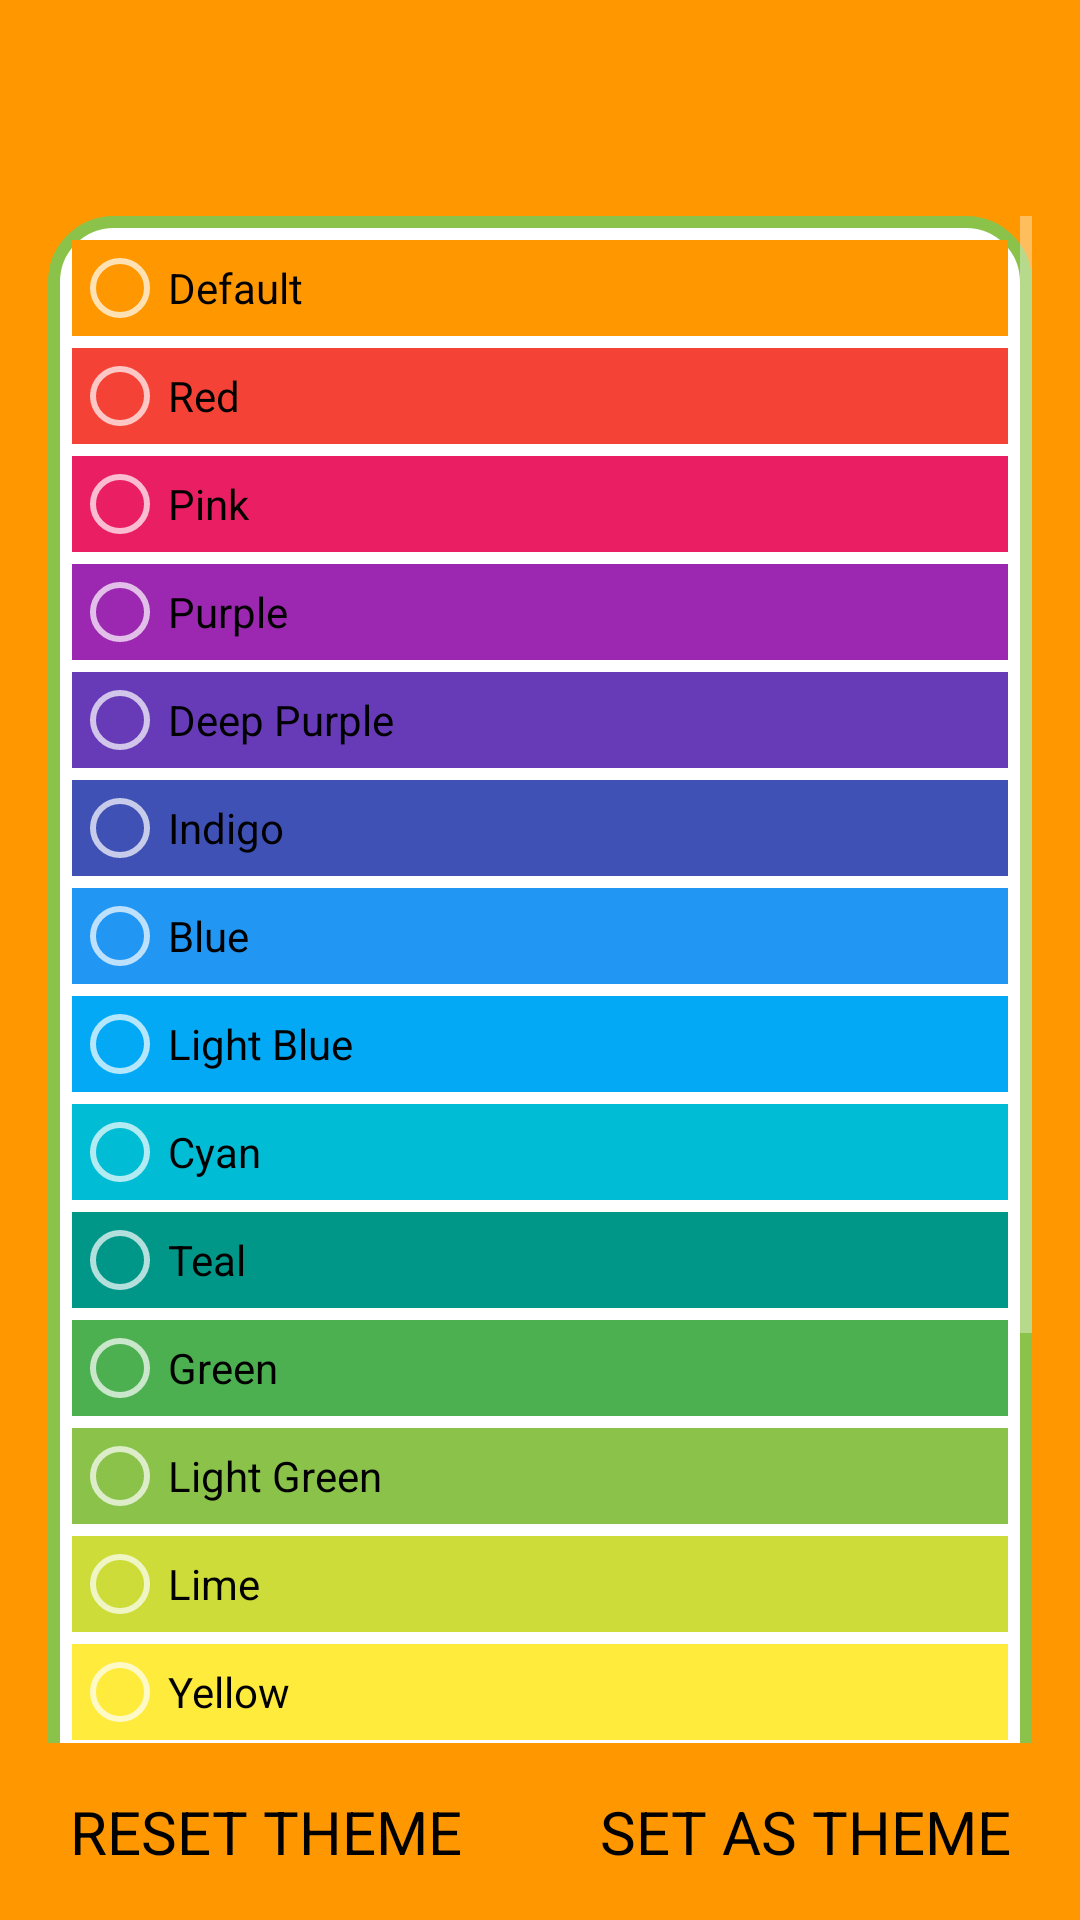

Reconstruct the res/layout file that produces this screen, plus the resources it refers to.
<!-- AndroidManifest.xml: application theme AppTheme -->
<!-- res/layout/activity_change_theme.xml -->
<?xml version="1.0" encoding="utf-8"?>
<RelativeLayout xmlns:android="http://schemas.android.com/apk/res/android"
    xmlns:tools="http://schemas.android.com/tools"
    android:layout_width="match_parent"
    android:layout_height="match_parent"
    tools:context="com.gmonetix.slambook.ChangeTheme">

    <android.support.design.widget.AppBarLayout
        android:id="@+id/appBarLayout"
        android:layout_width="match_parent"
        android:layout_height="wrap_content">
        <include
            layout="@layout/toolbar"
            />

    </android.support.design.widget.AppBarLayout>

    <ScrollView
        android:layout_marginLeft="16dp"
        android:layout_marginTop="16dp"
        android:layout_marginRight="16dp"
        android:layout_marginStart="16dp"
        android:layout_marginEnd="16dp"
        android:layout_above="@+id/ll_change_theme1"
        android:layout_below="@+id/appBarLayout"
        android:layout_width="match_parent"
        android:layout_height="match_parent">

        <RadioGroup
            android:background="@drawable/edittext_design"
            android:padding="8dp"
            android:id="@+id/change_theme_radio_group"
            android:layout_width="match_parent"
            android:layout_height="wrap_content">

            <RadioButton
                android:id="@+id/default_btn"
                android:textColor="@color/black"
                android:background="@color/colorPrimary"
                android:layout_width="match_parent"
                android:layout_height="wrap_content"
                android:text="Default" />

            <RadioButton
                android:id="@+id/red_btn"
                android:layout_marginTop="4dp"
                android:textColor="@color/black"
                android:background="@color/redColorPrimary"
                android:layout_width="match_parent"
                android:layout_height="wrap_content"
                android:text="Red" />

            <RadioButton
                android:id="@+id/pink_btn"
                android:layout_marginTop="4dp"
                android:textColor="@color/black"
                android:background="@color/pinkColorPrimary"
                android:layout_width="match_parent"
                android:layout_height="wrap_content"
                android:text="Pink" />

            <RadioButton
                android:id="@+id/purple_btn"
                android:layout_marginTop="4dp"
                android:textColor="@color/black"
                android:background="@color/purpleColorPrimary"
                android:layout_width="match_parent"
                android:layout_height="wrap_content"
                android:text="Purple" />

            <RadioButton
                android:id="@+id/deep_purple_btn"
                android:layout_marginTop="4dp"
                android:textColor="@color/black"
                android:background="@color/deepPurpleColorPrimary"
                android:layout_width="match_parent"
                android:layout_height="wrap_content"
                android:text="Deep Purple" />

            <RadioButton
                android:id="@+id/indigo_btn"
                android:layout_marginTop="4dp"
                android:textColor="@color/black"
                android:background="@color/indigoColorPrimary"
                android:layout_width="match_parent"
                android:layout_height="wrap_content"
                android:text="Indigo" />

            <RadioButton
                android:id="@+id/blue_btn"
                android:layout_marginTop="4dp"
                android:textColor="@color/black"
                android:background="@color/blueColorPrimary"
                android:layout_width="match_parent"
                android:layout_height="wrap_content"
                android:text="Blue" />

            <RadioButton
                android:id="@+id/light_blue_btn"
                android:layout_marginTop="4dp"
                android:textColor="@color/black"
                android:background="@color/lightBlueColorPrimary"
                android:layout_width="match_parent"
                android:layout_height="wrap_content"
                android:text="Light Blue" />

            <RadioButton
                android:id="@+id/cyan_btn"
                android:layout_marginTop="4dp"
                android:textColor="@color/black"
                android:background="@color/cyanColorPrimary"
                android:layout_width="match_parent"
                android:layout_height="wrap_content"
                android:text="Cyan" />

            <RadioButton
                android:id="@+id/teal_btn"
                android:layout_marginTop="4dp"
                android:textColor="@color/black"
                android:background="@color/tealColorPrimary"
                android:layout_width="match_parent"
                android:layout_height="wrap_content"
                android:text="Teal" />

            <RadioButton
                android:id="@+id/green_btn"
                android:layout_marginTop="4dp"
                android:textColor="@color/black"
                android:background="@color/greenColorPrimary"
                android:layout_width="match_parent"
                android:layout_height="wrap_content"
                android:text="Green" />

            <RadioButton
                android:id="@+id/light_green_btn"
                android:layout_marginTop="4dp"
                android:textColor="@color/black"
                android:background="@color/lightGreenColorPrimary"
                android:layout_width="match_parent"
                android:layout_height="wrap_content"
                android:text="Light Green" />

            <RadioButton
                android:id="@+id/lime_btn"
                android:layout_marginTop="4dp"
                android:textColor="@color/black"
                android:background="@color/limeColorPrimary"
                android:layout_width="match_parent"
                android:layout_height="wrap_content"
                android:text="Lime" />

            <RadioButton
                android:id="@+id/yellow_btn"
                android:layout_marginTop="4dp"
                android:textColor="@color/black"
                android:background="@color/yellowColorPrimary"
                android:layout_width="match_parent"
                android:layout_height="wrap_content"
                android:text="Yellow" />

            <RadioButton
                android:id="@+id/amber_btn"
                android:layout_marginTop="4dp"
                android:textColor="@color/black"
                android:background="@color/amberColorPrimary"
                android:layout_width="match_parent"
                android:layout_height="wrap_content"
                android:text="Amber" />

            <RadioButton
                android:id="@+id/deep_orange_btn"
                android:layout_marginTop="4dp"
                android:textColor="@color/black"
                android:background="@color/deepOrangeColorPrimary"
                android:layout_width="match_parent"
                android:layout_height="wrap_content"
                android:text="Deep Orange" />

            <RadioButton
                android:id="@+id/brown_btn"
                android:layout_marginTop="4dp"
                android:textColor="@color/black"
                android:background="@color/brownColorPrimary"
                android:layout_width="match_parent"
                android:layout_height="wrap_content"
                android:text="Brown" />

            <RadioButton
                android:id="@+id/grey_btn"
                android:layout_marginTop="4dp"
                android:textColor="@color/black"
                android:background="@color/greyColorPrimary"
                android:layout_width="match_parent"
                android:layout_height="wrap_content"
                android:text="Grey" />

            <RadioButton
                android:id="@+id/blue_grey_btn"
                android:layout_marginTop="4dp"
                android:textColor="@color/black"
                android:background="@color/blueGreyColorPrimary"
                android:layout_width="match_parent"
                android:layout_height="wrap_content"
                android:text="Blue Grey" />

        </RadioGroup>

    </ScrollView>

    <LinearLayout
        android:id="@+id/ll_change_theme1"
        android:layout_width="match_parent"
        android:layout_height="wrap_content"
        android:orientation="horizontal"
        android:layout_alignParentBottom="true">

        <LinearLayout
            android:layout_weight="1"
            android:layout_margin="16dp"
            android:background="@drawable/button_xml"
            android:id="@+id/ll_change_theme_reset"
            android:orientation="horizontal"
            android:layout_width="wrap_content"
            android:layout_height="wrap_content">

            <TextView
                android:layout_gravity="center_vertical"
                android:gravity="center"
                android:id="@+id/tv_change_theme_reset"
                android:textColor="@color/black"
                android:text="RESET THEME"
                android:textSize="20sp"
                android:layout_width="match_parent"
                android:layout_height="wrap_content" />
        </LinearLayout>

        <LinearLayout
            android:layout_weight="1"
            android:layout_margin="16dp"
            android:background="@drawable/button_xml"
            android:id="@+id/ll_change_theme"
            android:orientation="horizontal"
            android:layout_width="wrap_content"
            android:layout_height="wrap_content">

            <TextView
                android:layout_gravity="center_vertical"
                android:gravity="center"
                android:id="@+id/tv_change_theme"
                android:textColor="@color/black"
                android:text="SET AS THEME"
                android:textSize="20sp"
                android:layout_width="match_parent"
                android:layout_height="wrap_content" />
        </LinearLayout>

    </LinearLayout>

</RelativeLayout>
<!-- res/layout/toolbar.xml (included above) -->
<?xml version="1.0" encoding="utf-8"?>
<android.support.v7.widget.Toolbar xmlns:android="http://schemas.android.com/apk/res/android"
    android:layout_width="match_parent"
    android:layout_height="?attr/actionBarSize"
    xmlns:app="http://schemas.android.com/apk/res-auto"
    android:background="@color/colorPrimary"
    app:layout_collapseMode="pin"
    app:popupTheme="@style/AppTheme.PopupOverlay"
    android:id="@+id/toolbar">

</android.support.v7.widget.Toolbar>
<!-- resources referenced by this layout -->
<resources>
  <color name="amberColorPrimary">#FFC107</color>
  <color name="black">#000000</color>
  <color name="blueColorPrimary">#2196F3</color>
  <color name="blueGreyColorPrimary">#607D8B</color>
  <color name="brownColorPrimary">#795548</color>
  <color name="colorPrimary">#FF9800</color>
  <color name="cyanColorPrimary">#00BCD4</color>
  <color name="deepOrangeColorPrimary">#FF5722</color>
  <color name="deepPurpleColorPrimary">#673AB7</color>
  <color name="greenColorPrimary">#4CAF50</color>
  <color name="greyColorPrimary">#9E9E9E</color>
  <color name="indigoColorPrimary">#3F51B5</color>
  <color name="lightBlueColorPrimary">#03A9F4</color>
  <color name="lightGreenColorPrimary">#8BC34A</color>
  <color name="limeColorPrimary">#CDDC39</color>
  <color name="pinkColorPrimary">#E91E63</color>
  <color name="purpleColorPrimary">#9C27B0</color>
  <color name="redColorPrimary">#F44336</color>
  <color name="tealColorPrimary">#009688</color>
  <color name="yellowColorPrimary">#FFEB3B</color>
  <!-- drawable edittext_design (drawable) -->
  <?xml version="1.0" encoding="utf-8"?>
  <shape xmlns:android="http://schemas.android.com/apk/res/android"
      android:shape="rectangle">
  
      <stroke
          android:width="4dp"
          android:color="#8BC34A" />
  
      <gradient
          android:startColor="#FFFFFF"
          android:endColor="#FFFFFF"
          android:centerColor="#FFFFFF"
          />
  
      <corners
          android:radius="20dp" />
  
  </shape>
  <style name="AppTheme.PopupOverlay" parent="ThemeOverlay.AppCompat.Light" />
  <style name="AppTheme" parent="Theme.AppCompat.NoActionBar">
          <item name="android:windowBackground">@color/colorPrimary</item>
          <item name="colorPrimary">@color/colorPrimary</item>
          <item name="colorPrimaryDark">@color/colorPrimaryDark</item>
          <item name="colorAccent">@color/colorAccent</item>
          <item name="android:textColorPrimary">@color/black</item>
          <item name="android:navigationBarColor">@color/black</item>
      </style>
  <color name="colorPrimaryDark">#F57C00</color>
  <color name="colorAccent">#F44336</color>
</resources>
